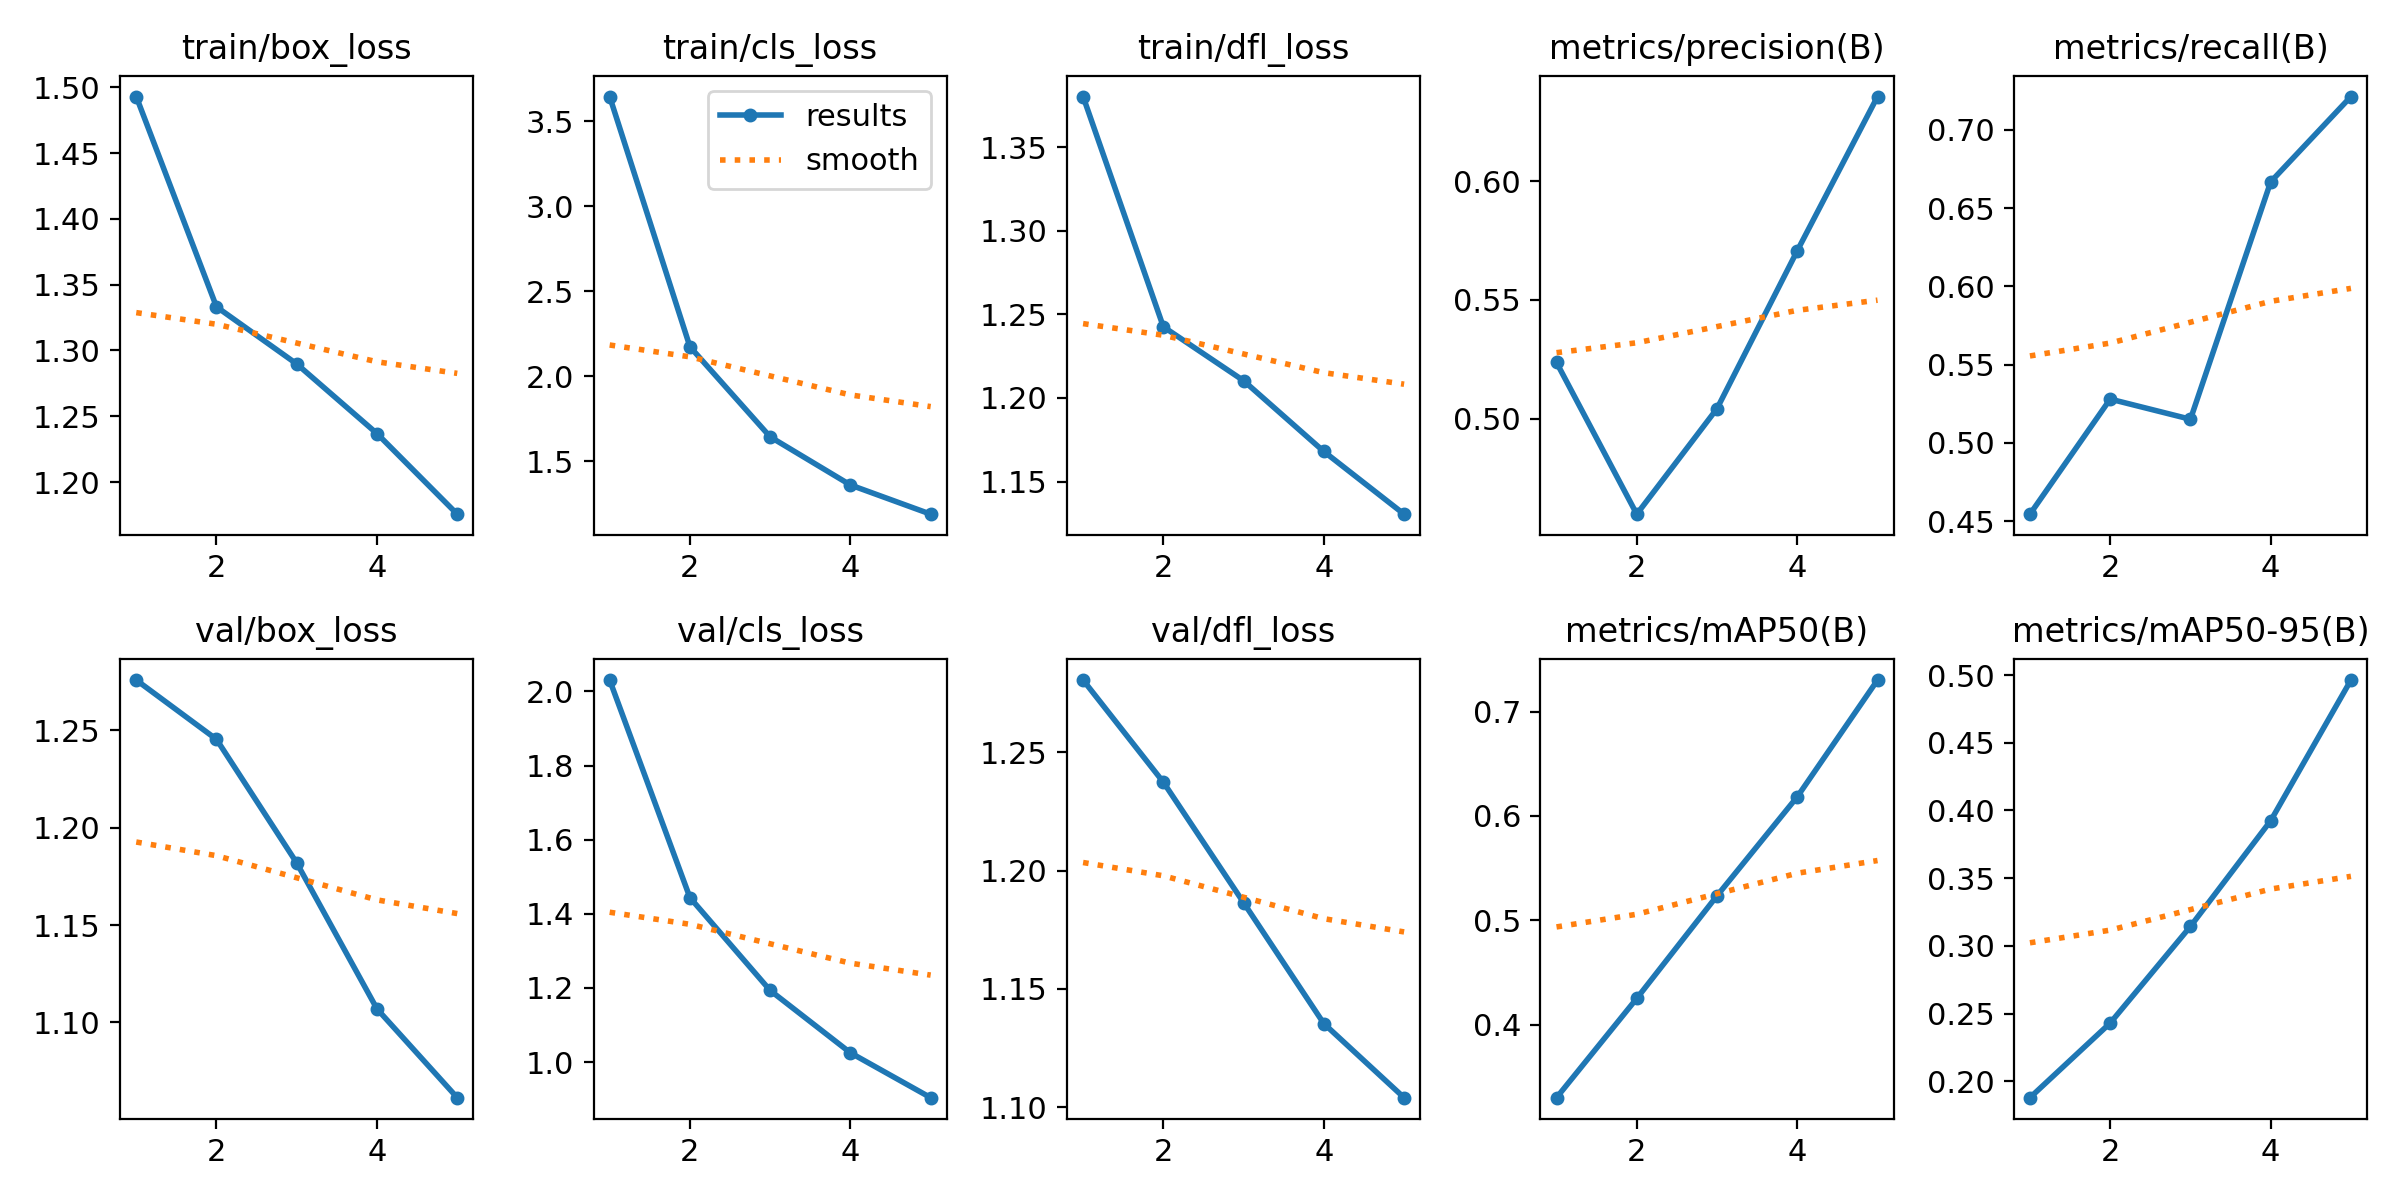

The table this chart was drawn from, first rows:
epoch, time, train/box_loss, train/cls_loss, train/dfl_loss, metrics/precision(B), metrics/recall(B), metrics/mAP50(B), metrics/mAP50-95(B), val/box_loss, val/cls_loss, val/dfl_loss, lr/pg0, lr/pg1, lr/pg2
1, 138.7, 1.493, 3.645, 1.38, 0.5236, 0.4545, 0.33, 0.1878, 1.276, 2.031, 1.28, 0.000222, 0.000222, 0.000222
2, 271.4, 1.333, 2.173, 1.243, 0.4597, 0.528, 0.4251, 0.243, 1.245, 1.444, 1.237, 0.0003564, 0.0003564, 0.0003564
3, 403.4, 1.29, 1.643, 1.21, 0.5042, 0.5151, 0.5234, 0.3144, 1.182, 1.193, 1.186, 0.0004027, 0.0004027, 0.0004027
4, 535.1, 1.237, 1.359, 1.168, 0.5707, 0.6668, 0.6183, 0.3924, 1.107, 1.025, 1.135, 0.0002708, 0.0002708, 0.0002708
5, 666.6, 1.176, 1.188, 1.13, 0.6357, 0.7213, 0.7302, 0.4963, 1.061, 0.9039, 1.104, 0.0001387, 0.0001387, 0.0001387
